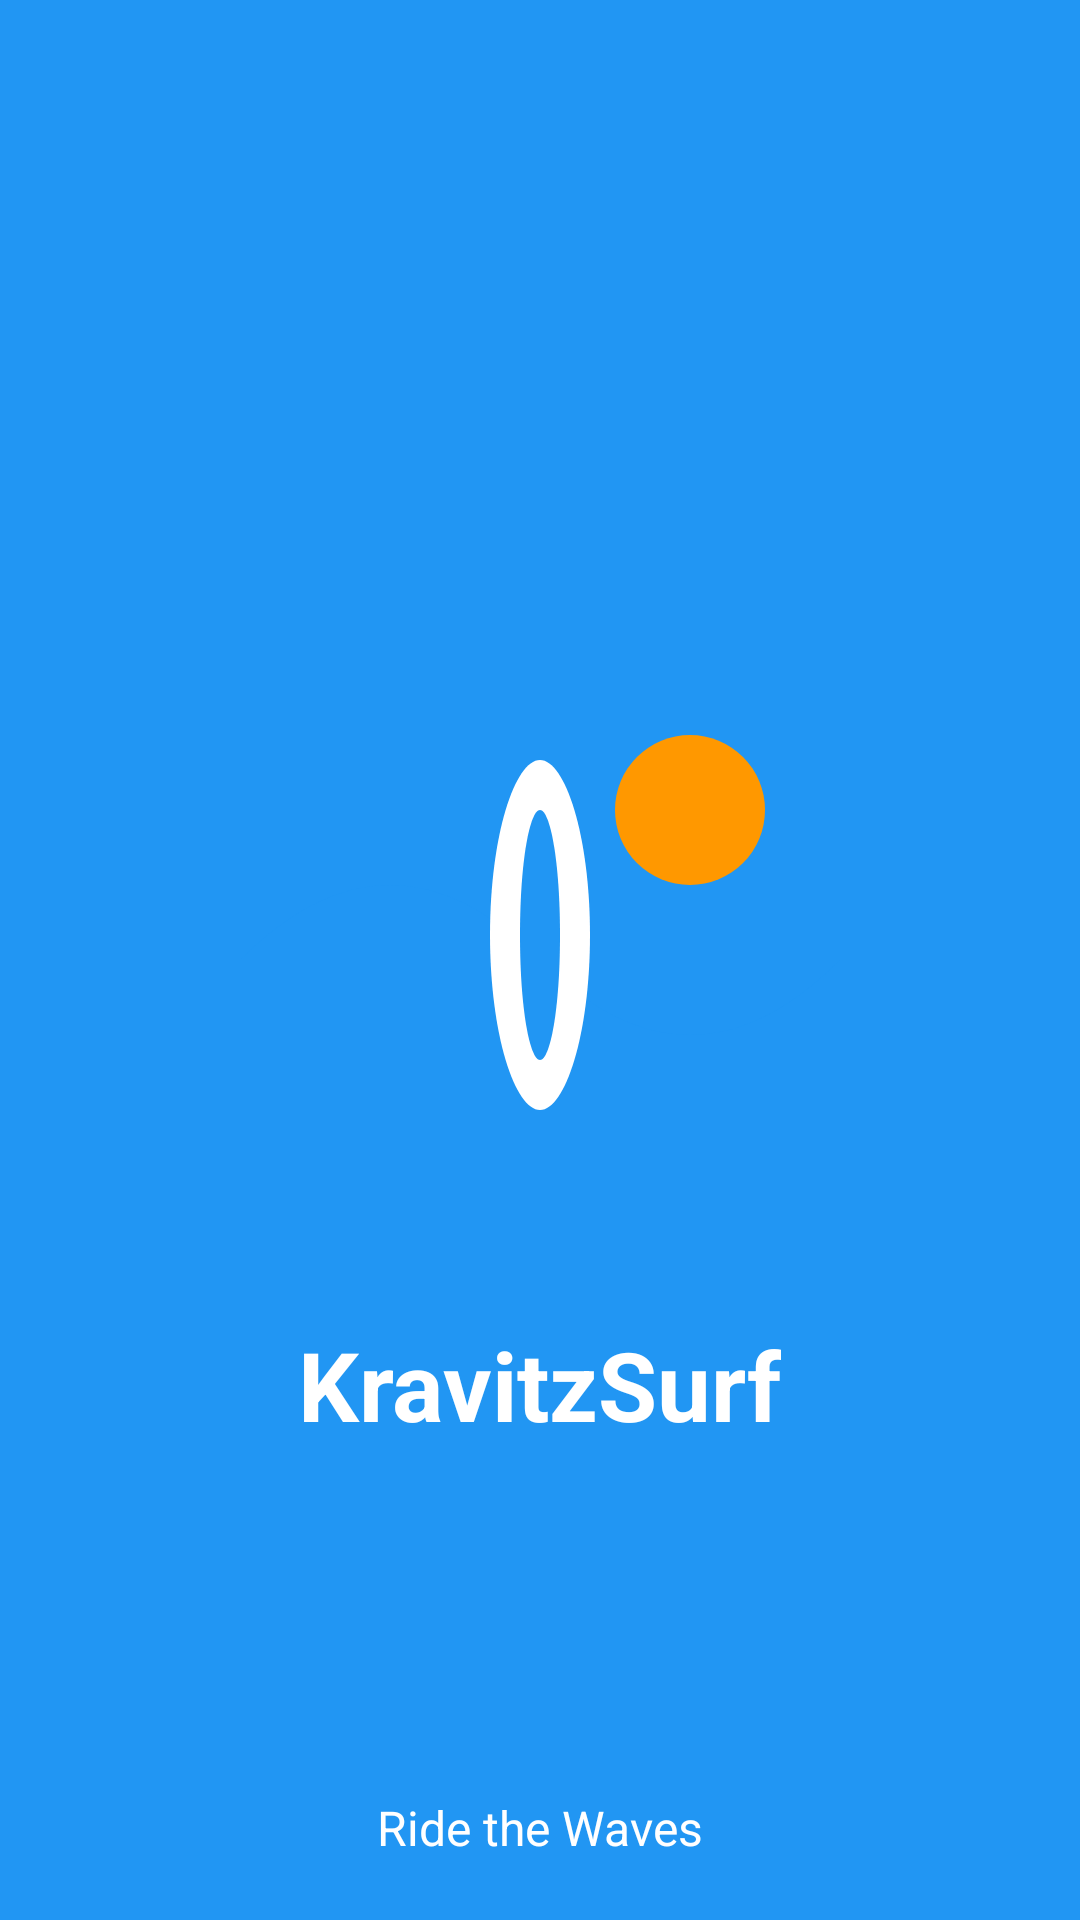

Write the Android layout XML for this screen, with the resource values it uses.
<!-- AndroidManifest.xml: activity theme Theme.KravitzSurf.NoActionBar -->
<!-- res/layout/activity_splash.xml -->
<?xml version="1.0" encoding="utf-8"?>
<RelativeLayout xmlns:android="http://schemas.android.com/apk/res/android"
    android:layout_width="match_parent"
    android:layout_height="match_parent"
    android:background="@color/primary">

    <ImageView
        android:id="@+id/logoImageView"
        android:layout_width="200dp"
        android:layout_height="200dp"
        android:layout_centerInParent="true"
        android:src="@drawable/logo"
        android:contentDescription="@string/app_name" />

    <TextView
        android:id="@+id/appNameTextView"
        android:layout_width="wrap_content"
        android:layout_height="wrap_content"
        android:layout_below="@id/logoImageView"
        android:layout_centerHorizontal="true"
        android:layout_marginTop="20dp"
        android:text="@string/splash_title"
        android:textColor="@android:color/white"
        android:textSize="32sp"
        android:textStyle="bold" />

    <TextView
        android:layout_width="wrap_content"
        android:layout_height="wrap_content"
        android:layout_alignParentBottom="true"
        android:layout_centerHorizontal="true"
        android:layout_marginBottom="20dp"
        android:text="@string/app_slogan"
        android:textColor="@android:color/white"
        android:textSize="16sp" />

</RelativeLayout>
<!-- resources referenced by this layout -->
<resources>
  <color name="primary">#2196F3</color>
  <!-- drawable logo (drawable) -->
  <?xml version="1.0" encoding="utf-8"?>
  <vector xmlns:android="http://schemas.android.com/apk/res/android"
      android:width="120dp"
      android:height="120dp"
      android:viewportWidth="120"
      android:viewportHeight="120">
      
      
      <path
          android:fillColor="#2196F3"
          android:pathData="M0,60 Q30,30 60,60 T120,60 L120,120 L0,120 Z" />
      
      
      <path
          android:fillColor="#FFFFFF"
          android:pathData="M60,20 C55,20 50,35 50,55 C50,75 55,90 60,90 C65,90 70,75 70,55 C70,35 65,20 60,20 Z" />
      
      
      <path
          android:fillColor="#2196F3"
          android:pathData="M60,30 C58,30 56,40 56,55 C56,70 58,80 60,80 C62,80 64,70 64,55 C64,40 62,30 60,30 Z" />
      
      
      <path
          android:fillColor="#FF9800"
          android:pathData="M90,30 m-15,0 a15,15 0 1,1 30,0 a15,15 0 1,1 -30,0" />
  </vector>
  <string name="app_name">KravitzSurf</string>
  <string name="app_slogan">Ride the Waves</string>
  <string name="splash_title">KravitzSurf</string>
  <style name="Theme.KravitzSurf.NoActionBar">
          <item name="windowActionBar">false</item>
          <item name="windowNoTitle">true</item>
      </style>
</resources>
